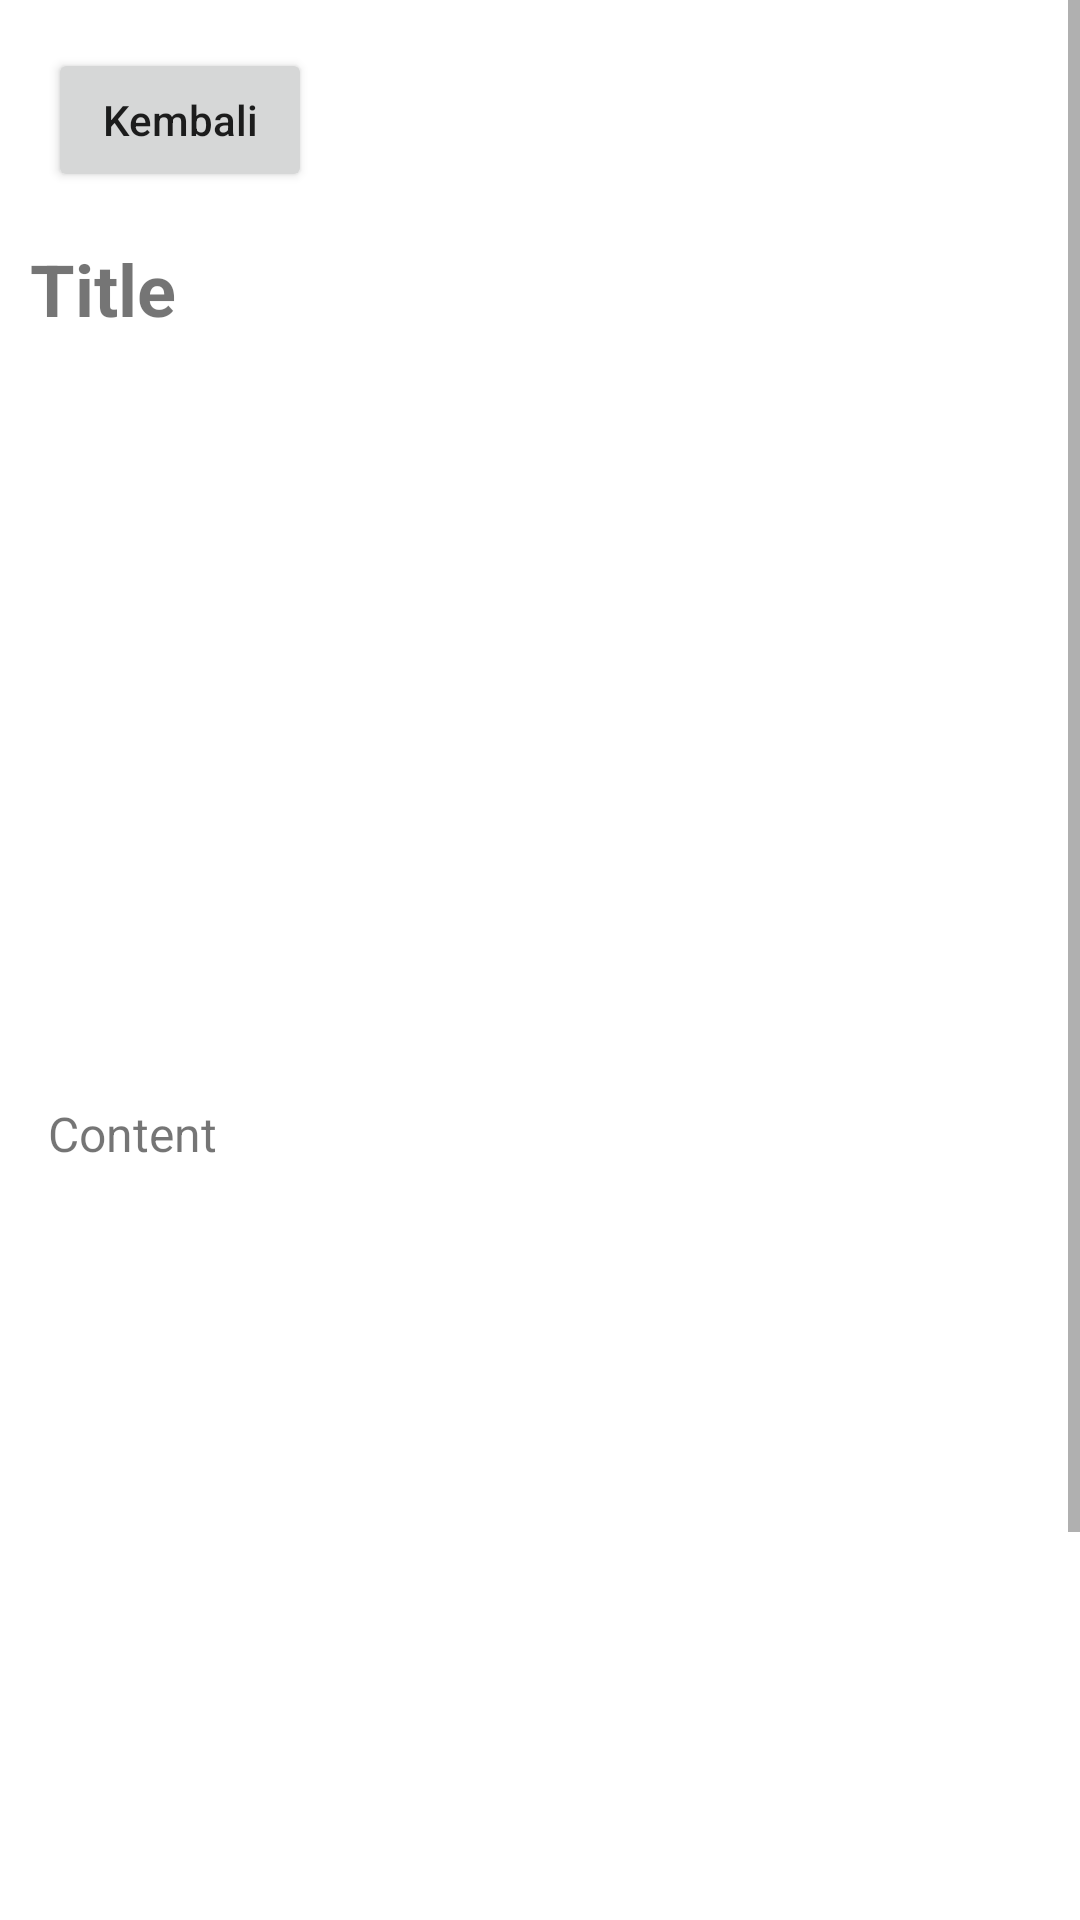

Reconstruct the res/layout file that produces this screen, plus the resources it refers to.
<!-- AndroidManifest.xml: application theme Theme.ArticleApp.NoLabel -->
<!-- res/layout/activity_detail_article.xml -->
<?xml version="1.0" encoding="utf-8"?>
<androidx.constraintlayout.widget.ConstraintLayout xmlns:android="http://schemas.android.com/apk/res/android"
    xmlns:app="http://schemas.android.com/apk/res-auto"
    xmlns:tools="http://schemas.android.com/tools"
    android:id="@+id/main"
    android:layout_width="match_parent"
    android:layout_height="match_parent"
    tools:context=".DetailArticleActivity">

    <ScrollView
        android:layout_width="match_parent"
        android:layout_height="match_parent"
        tools:layout_editor_absoluteX="118dp"
        tools:layout_editor_absoluteY="164dp">

        <LinearLayout
            android:layout_width="match_parent"
            android:layout_height="wrap_content"
            android:orientation="vertical" >

            <Button
                android:id="@+id/btnBack"
                android:layout_width="wrap_content"
                android:layout_height="wrap_content"
                android:layout_margin="16dp"
                android:layout_marginStart="16dp"
                android:layout_marginTop="28dp"
                android:text="Kembali"
                android:textAllCaps="false"
                app:layout_constraintStart_toStartOf="parent"
                app:layout_constraintTop_toTopOf="parent" />

            <TextView
                android:id="@+id/tvTitle"
                android:layout_width="match_parent"
                android:layout_height="91dp"
                android:paddingLeft="10sp"
                android:paddingBottom="16dp"
                android:text="Title"
                android:textSize="24sp"
                android:textStyle="bold" />

            <ImageView
                android:id="@+id/imageView3"
                android:layout_width="match_parent"
                android:layout_height="180dp"
                android:scaleType="centerCrop" />

            <TextView
                android:id="@+id/tvContent"
                android:layout_width="411dp"
                android:layout_height="426dp"
                android:padding="16dp"
                android:text="Content"
                android:textSize="16sp" />

            <LinearLayout
                android:layout_width="match_parent"
                android:layout_height="wrap_content"
                android:orientation="vertical">
            </LinearLayout>

            <LinearLayout
                android:layout_width="410dp"
                android:layout_height="10dp"
                android:orientation="vertical">
            </LinearLayout>

            <LinearLayout
                android:layout_width="411dp"
                android:layout_height="15dp"
                android:orientation="vertical" />
        </LinearLayout>
    </ScrollView>

</androidx.constraintlayout.widget.ConstraintLayout>
<!-- resources referenced by this layout -->
<resources>
  <style name="Theme.ArticleApp.NoLabel" parent="Theme.MaterialComponents.DayNight.NoActionBar">
      </style>
</resources>
